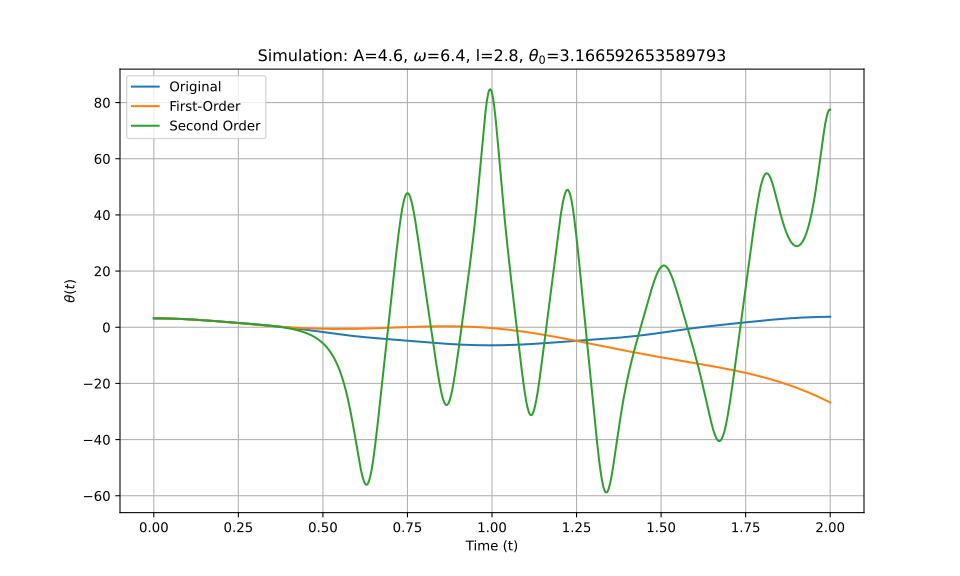

Data behind this chart, as committed beside it:
t_eval, Equation_1, Equation_2, Equation_3
0.0, 3.167, 3.167, 3.167
0.002002, 3.166, 3.166, 3.166
0.004004, 3.166, 3.166, 3.166
0.006006, 3.165, 3.165, 3.165
0.008008, 3.164, 3.164, 3.164
0.01001, 3.163, 3.163, 3.163
0.01201, 3.162, 3.162, 3.162
0.01401, 3.16, 3.16, 3.16
0.01602, 3.158, 3.158, 3.158
0.01802, 3.156, 3.156, 3.156
0.02002, 3.153, 3.153, 3.153
0.02202, 3.15, 3.15, 3.15
0.02402, 3.147, 3.147, 3.147
0.02603, 3.144, 3.144, 3.144
0.02803, 3.14, 3.14, 3.14
0.03003, 3.136, 3.136, 3.136
0.03203, 3.132, 3.132, 3.132
0.03403, 3.128, 3.128, 3.128
0.03604, 3.123, 3.123, 3.123
0.03804, 3.118, 3.118, 3.118
0.04004, 3.113, 3.113, 3.113
0.04204, 3.107, 3.107, 3.107
0.04404, 3.102, 3.102, 3.102
0.04605, 3.096, 3.096, 3.096
0.04805, 3.089, 3.09, 3.089
0.05005, 3.083, 3.083, 3.083
0.05205, 3.076, 3.076, 3.076
0.05405, 3.069, 3.069, 3.069
0.05606, 3.062, 3.062, 3.062
0.05806, 3.054, 3.054, 3.054
0.06006, 3.047, 3.047, 3.047
0.06206, 3.038, 3.039, 3.039
0.06406, 3.03, 3.03, 3.03
0.06607, 3.022, 3.022, 3.022
0.06807, 3.013, 3.013, 3.013
0.07007, 3.004, 3.004, 3.004
0.07207, 2.995, 2.995, 2.995
0.07407, 2.985, 2.985, 2.985
0.07608, 2.975, 2.976, 2.975
0.07808, 2.965, 2.966, 2.965
0.08008, 2.955, 2.955, 2.955
0.08208, 2.945, 2.945, 2.945
0.08408, 2.934, 2.934, 2.934
0.08609, 2.923, 2.923, 2.923
0.08809, 2.912, 2.912, 2.912
0.09009, 2.901, 2.901, 2.901
0.09209, 2.889, 2.889, 2.889
0.09409, 2.877, 2.877, 2.877
0.0961, 2.865, 2.865, 2.865
0.0981, 2.853, 2.853, 2.853
0.1001, 2.841, 2.84, 2.841
0.1021, 2.828, 2.828, 2.828
0.1041, 2.815, 2.815, 2.815
0.1061, 2.802, 2.801, 2.802
0.1081, 2.789, 2.788, 2.789
0.1101, 2.776, 2.774, 2.776
0.1121, 2.762, 2.761, 2.762
0.1141, 2.748, 2.747, 2.748
0.1161, 2.734, 2.732, 2.734
0.1181, 2.72, 2.718, 2.72
... 940 more rows
